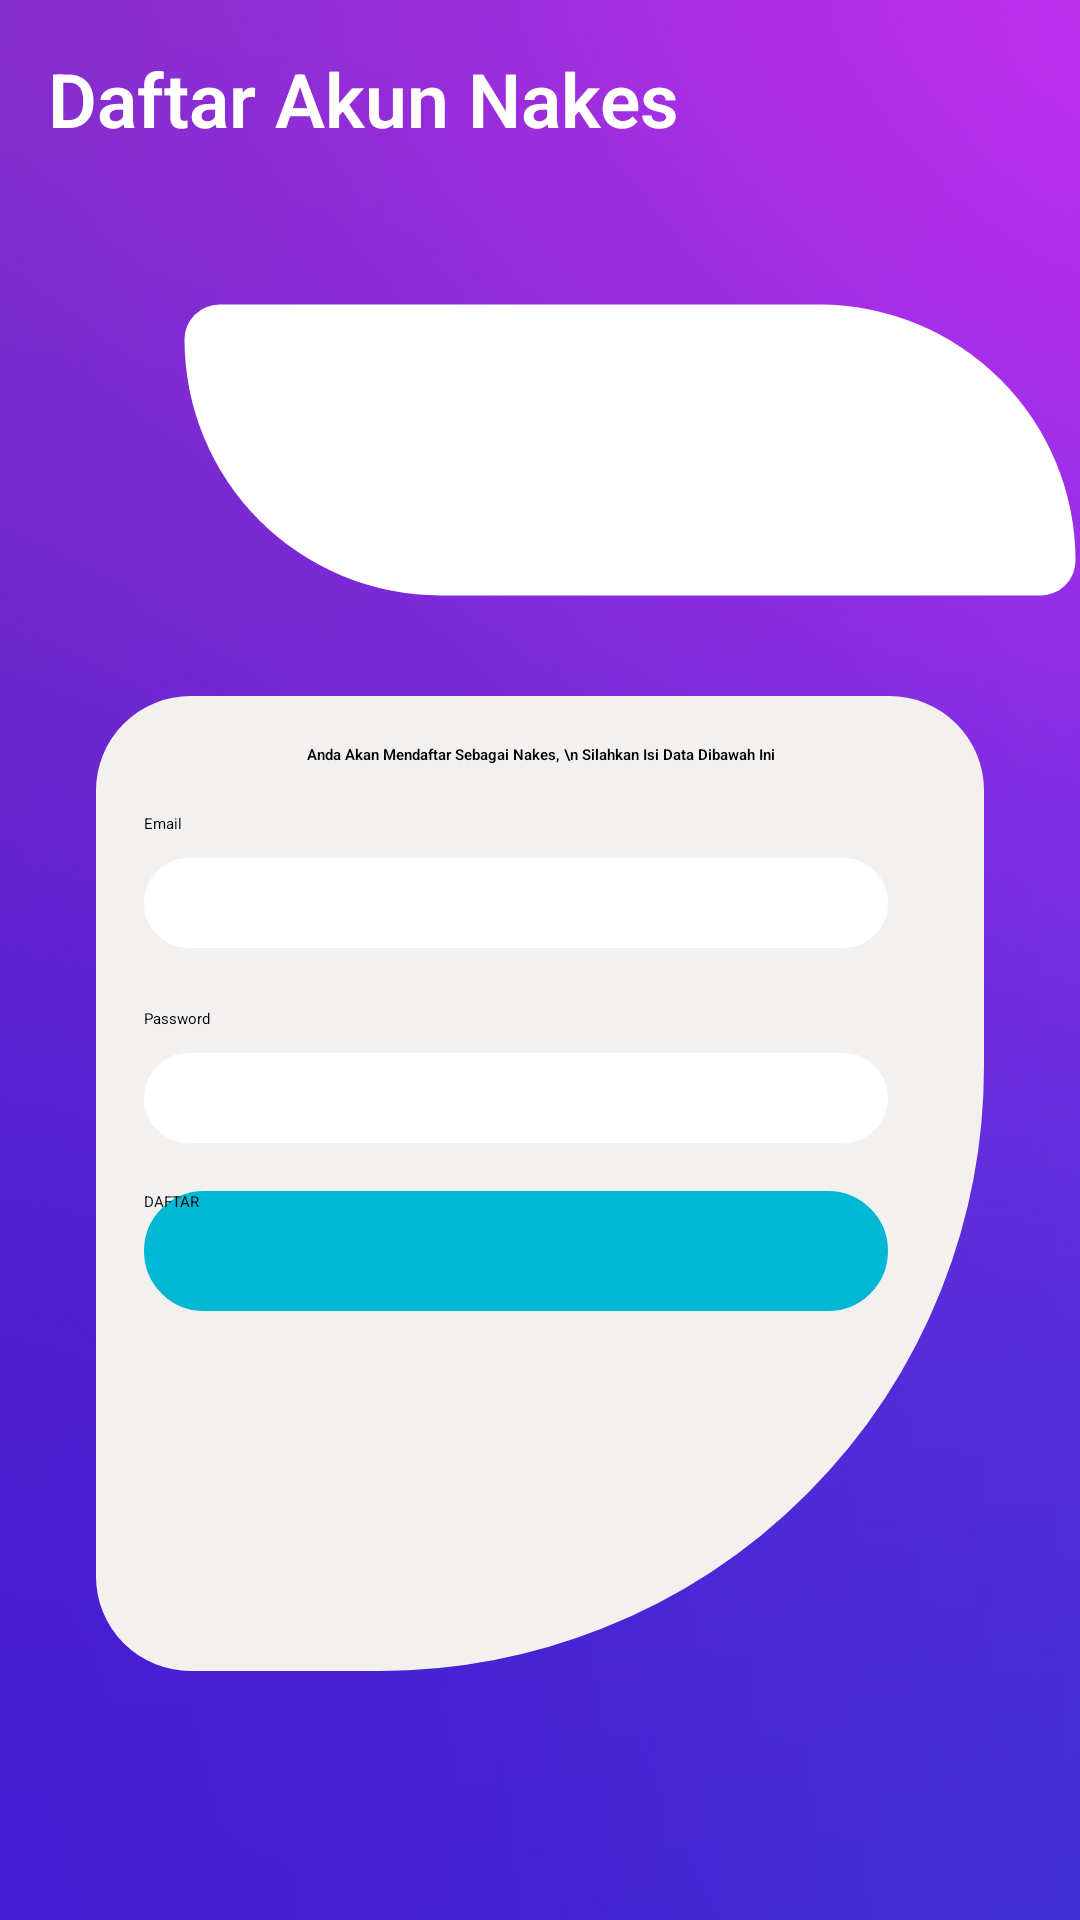

Write the Android layout XML for this screen, with the resource values it uses.
<!-- AndroidManifest.xml: application theme Theme.CapstoneProject2021 -->
<!-- res/layout/activity_signup_bidan.xml -->
<?xml version="1.0" encoding="utf-8"?>
<ScrollView xmlns:android="http://schemas.android.com/apk/res/android"
    xmlns:app="http://schemas.android.com/apk/res-auto"
    xmlns:tools="http://schemas.android.com/tools"
    android:layout_width="match_parent"
    android:background="@drawable/background"
    android:layout_height="wrap_content">

    <androidx.constraintlayout.widget.ConstraintLayout
        android:layout_width="match_parent"
        android:layout_height="wrap_content"
        tools:context=".View_Bidan.SignupBidanActivity">

        <TextView
            android:layout_width="wrap_content"
            android:layout_height="wrap_content"
            android:layout_marginStart="16dp"
            android:layout_marginTop="16dp"
            android:fontFamily="sans-serif-light"
            android:text="Daftar Akun Nakes"
            android:textColor="@android:color/white"
            android:textSize="25sp"
            android:textStyle="bold"
            app:layout_constraintStart_toStartOf="parent"
            app:layout_constraintTop_toTopOf="parent" />


        <ImageView
            android:id="@+id/loginconcept"
            android:layout_width="300dp"
            android:layout_height="100dp"
            android:layout_marginTop="100dp"
            android:background="@drawable/shape_corner"
            android:padding="2dp"
            android:src="@drawable/loginconcept"
            app:layout_constraintEnd_toEndOf="parent"
            app:layout_constraintTop_toTopOf="parent" />


        <androidx.constraintlayout.widget.ConstraintLayout
            android:id="@+id/viewlogin"
            android:layout_width="0dp"
            android:layout_height="wrap_content"
            android:layout_marginStart="32dp"
            android:layout_marginTop="32dp"
            android:layout_marginEnd="32dp"
            android:background="@drawable/shape_login"
            app:layout_constraintBottom_toBottomOf="parent"
            app:layout_constraintEnd_toEndOf="parent"
            app:layout_constraintStart_toStartOf="parent"
            app:layout_constraintTop_toBottomOf="@+id/loginconcept"
            app:layout_constraintVertical_bias="0.0">


            <ProgressBar
                android:layout_width="wrap_content"
                android:layout_height="wrap_content"
                app:layout_constraintTop_toBottomOf="@id/tv_command"
                app:layout_constraintBottom_toTopOf="@id/edt_email_bidan"
                app:layout_constraintStart_toStartOf="parent"
                app:layout_constraintEnd_toEndOf="parent"
                android:visibility="gone"
                android:id="@+id/progreebaebidan"/>




            <TextView
                android:id="@+id/tv_command"
                android:layout_width="wrap_content"
                android:layout_height="wrap_content"
                android:layout_marginTop="16dp"
                android:fontFamily="sans-serif-light"
                android:text="Anda Akan Mendaftar Sebagai Nakes, \n Silahkan Isi Data Dibawah Ini"
                android:textAlignment="center"
                android:textStyle="bold"
                app:layout_constraintEnd_toEndOf="@id/viewlogin"
                app:layout_constraintStart_toStartOf="@id/viewlogin"
                app:layout_constraintTop_toTopOf="@id/viewlogin" />



            <TextView
                android:id="@+id/tv_email_bidan"
                android:layout_width="wrap_content"
                android:layout_height="wrap_content"
                android:layout_marginStart="16dp"
                android:layout_marginTop="16dp"
                android:text="Email"
                app:layout_constraintStart_toStartOf="@id/viewlogin"
                app:layout_constraintTop_toBottomOf="@id/tv_command" />

            <EditText
                android:id="@+id/edt_email_bidan"
                android:layout_width="0dp"
                android:layout_height="30dp"
                android:layout_marginTop="8dp"
                android:inputType="textEmailAddress"
                android:layout_marginEnd="32dp"
                android:background="@drawable/shape_edit"
                app:layout_constraintEnd_toEndOf="@id/viewlogin"
                app:layout_constraintStart_toStartOf="@+id/tv_email_bidan"
                app:layout_constraintTop_toBottomOf="@id/tv_email_bidan" />


            <TextView
                android:id="@+id/tv_password_bidan"
                android:layout_width="wrap_content"
                android:layout_height="wrap_content"
                android:layout_marginTop="20dp"
                android:text="Password"
                app:layout_constraintEnd_toEndOf="parent"
                app:layout_constraintHorizontal_bias="0.0"
                app:layout_constraintStart_toStartOf="@+id/edt_email_bidan"
                app:layout_constraintTop_toBottomOf="@id/edt_email_bidan" />

            <EditText
                android:id="@+id/edt_password_bidan"
                android:layout_width="0dp"
                android:layout_height="30dp"
                android:layout_marginTop="8dp"
                android:inputType="textPassword"
                android:background="@drawable/shape_edit"
                app:layout_constraintEnd_toEndOf="@+id/edt_email_bidan"
                app:layout_constraintStart_toStartOf="@+id/tv_password_bidan"
                app:layout_constraintTop_toBottomOf="@id/tv_password_bidan" />


            <Button
                android:id="@+id/btnsimpanbidan"
                android:layout_width="0dp"
                android:layout_height="40dp"
                android:layout_marginTop="16dp"
                android:layout_marginBottom="120dp"
                android:background="@drawable/shape_button"
                android:text="DAFTAR"
                app:layout_constraintBottom_toBottomOf="parent"
                app:layout_constraintEnd_toEndOf="@id/edt_password_bidan"
                app:layout_constraintHorizontal_bias="0.0"
                app:layout_constraintStart_toStartOf="@+id/edt_password_bidan"
                app:layout_constraintTop_toBottomOf="@id/edt_password_bidan"
                app:layout_constraintVertical_bias="0.0" />



        </androidx.constraintlayout.widget.ConstraintLayout>
    </androidx.constraintlayout.widget.ConstraintLayout>
</ScrollView>
<!-- resources referenced by this layout -->
<resources>
  <!-- drawable background: png bitmap (drawable, 72076 bytes) -->
  <!-- drawable shape_button (drawable) -->
  <?xml version="1.0" encoding="utf-8"?>
  <shape xmlns:android="http://schemas.android.com/apk/res/android"
      android:shape="rectangle"  android:padding="10dp" android:tint="#00B8D4">
      <stroke android:width="3dp" android:color="#eeeeee" />
      <corners
          android:bottomRightRadius="30dp"
          android:bottomLeftRadius="30dp"
          android:topLeftRadius="30dp"
          android:topRightRadius="30dp"
          />
  
  </shape>
  <!-- drawable shape_corner (drawable) -->
  <?xml version="1.0" encoding="utf-8"?>
  <shape xmlns:android="http://schemas.android.com/apk/res/android"
      android:shape="rectangle"  android:padding="10dp" android:tint="#FFFFFF">
      <stroke android:width="3dp" android:color="@android:color/transparent" />
      <corners
          android:bottomRightRadius="30dp"
          android:bottomLeftRadius="220dp"
          android:topLeftRadius="30dp"
          android:topRightRadius="220dp"
          />
  
  </shape>
  <!-- drawable shape_edit (drawable) -->
  <?xml version="1.0" encoding="utf-8"?>
  <shape xmlns:android="http://schemas.android.com/apk/res/android"
      android:shape="rectangle"  android:padding="10dp" android:tint="#fff">
      <stroke android:width="3dp" android:color="#eeeeee" />
      <corners
          android:bottomRightRadius="30dp"
          android:bottomLeftRadius="30dp"
          android:topLeftRadius="30dp"
          android:topRightRadius="30dp"
          />
  
  </shape>
  <!-- drawable shape_login (drawable) -->
  <?xml version="1.0" encoding="utf-8"?>
  <shape xmlns:android="http://schemas.android.com/apk/res/android"
      android:shape="rectangle"  android:padding="10dp" android:tint="#F3F0F0">
      <stroke android:width="3dp" android:color="#eeeeee" />
      <corners
          android:bottomRightRadius="200dp"
          android:bottomLeftRadius="30dp"
          android:topLeftRadius="30dp"
          android:topRightRadius="30dp"
          />
  
  </shape>
  <style name="Theme.CapstoneProject2021" parent="Theme.MaterialComponents.DayNight.DarkActionBar">
          
          <item name="colorPrimary">@color/purple_500</item>
          <item name="colorPrimaryVariant">@color/purple_700</item>
          <item name="colorOnPrimary">@color/white</item>
          
          <item name="colorSecondary">@color/teal_200</item>
          <item name="colorSecondaryVariant">@color/teal_700</item>
          <item name="colorOnSecondary">@color/black</item>
          
          <item name="android:statusBarColor" tools:targetApi="l">?attr/colorPrimaryVariant</item>
          
      </style>
  <color name="purple_500">#FF6200EE</color>
  <color name="purple_700">#FF3700B3</color>
  <color name="white">#FFFFFFFF</color>
  <color name="teal_200">#FF03DAC5</color>
  <color name="teal_700">#FF018786</color>
  <color name="black">#FF000000</color>
</resources>
